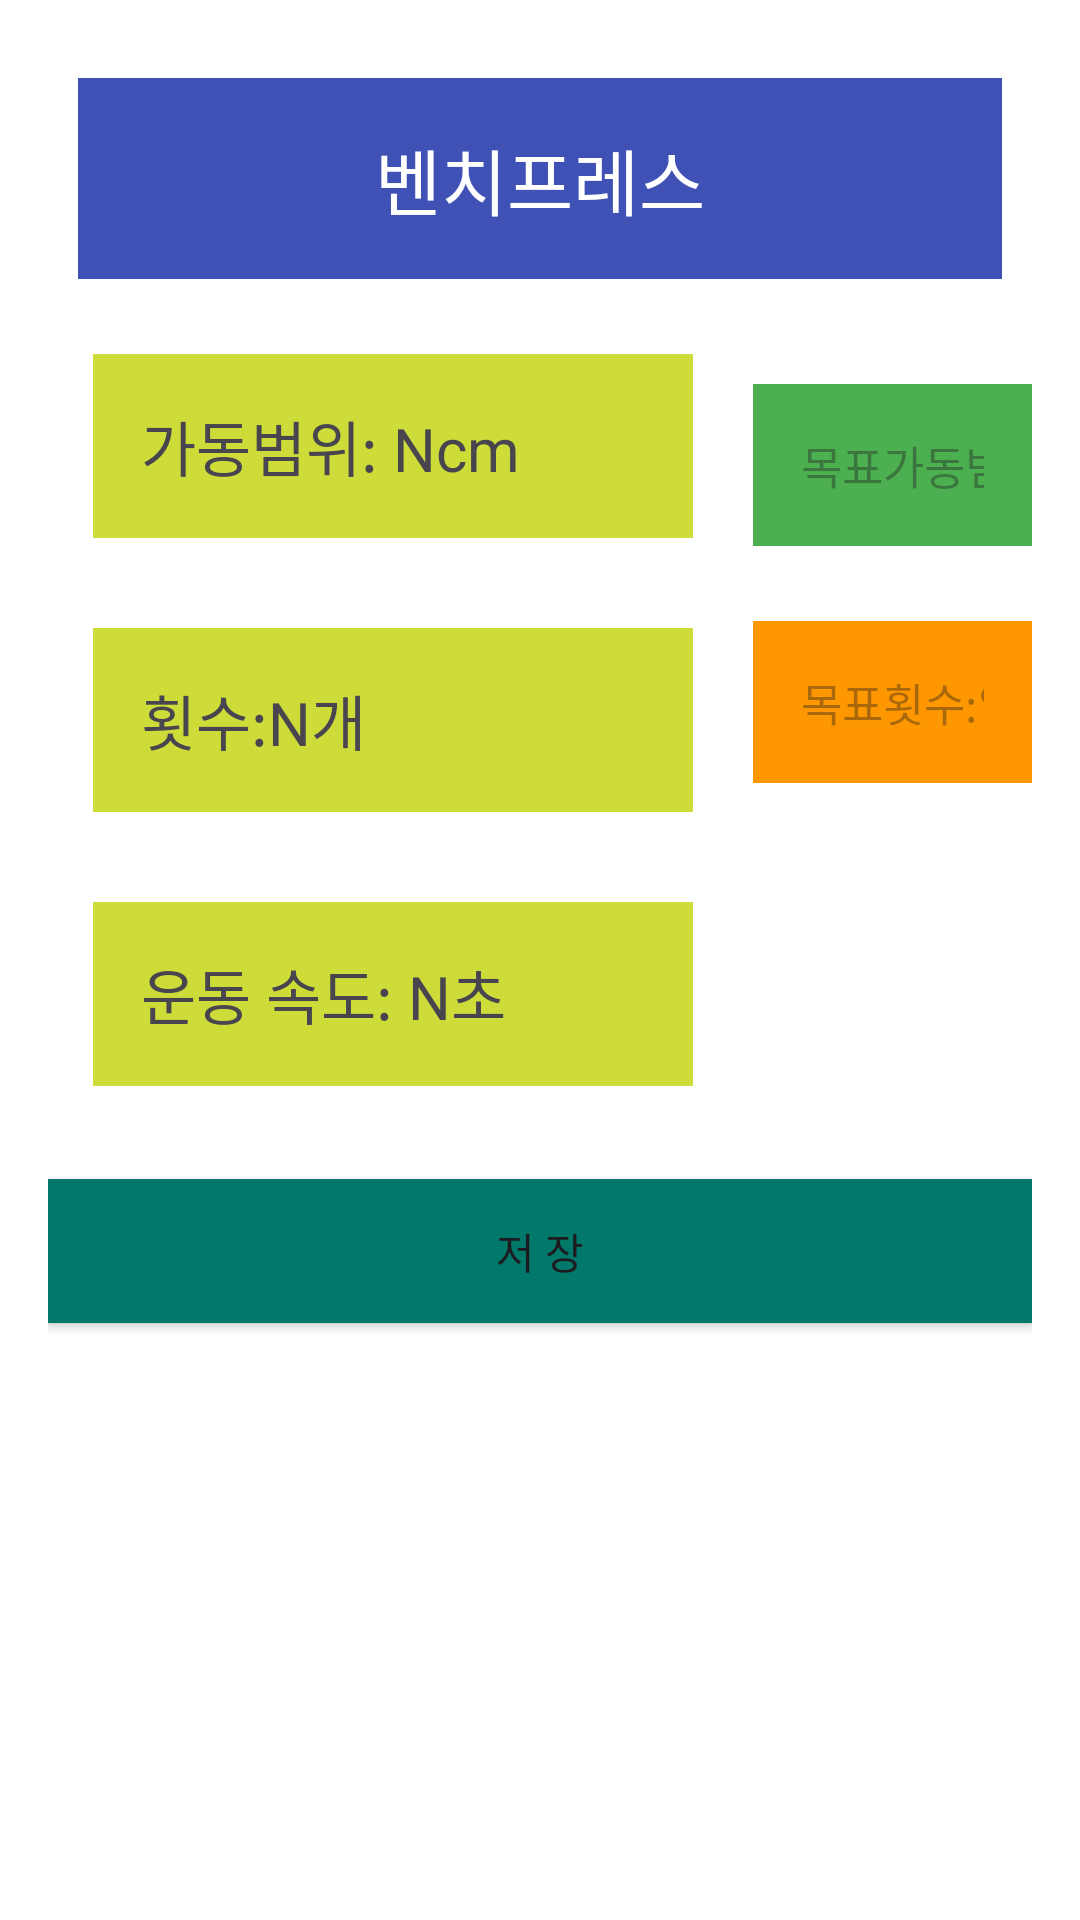

Android layout source for this screen:
<!-- AndroidManifest.xml: application theme Theme.Hit9 -->
<!-- res/layout/activity_chest_detail.xml -->
<?xml version="1.0" encoding="utf-8"?>
<RelativeLayout xmlns:android="http://schemas.android.com/apk/res/android"
    android:layout_width="match_parent"
    android:layout_height="match_parent"
    android:padding="16dp"
    android:background="#ffffff">

    <TextView
        android:id="@+id/tvTitle"
        android:layout_width="match_parent"
        android:layout_height="wrap_content"
        android:text="벤치프레스"
        android:textSize="24sp"
        android:textColor="#FFFFFF"
        android:background="#3F51B5"
        android:padding="16dp"
        android:layout_margin="10dp"
        android:gravity="center" />

    <TextView
        android:id="@+id/tvTorque"
        android:layout_width="200dp"
        android:layout_height="wrap_content"
        android:layout_below="@id/tvTitle"
        android:layout_margin="15dp"
        android:background="#CDDC39"
        android:padding="16dp"
        android:text="가동범위: Ncm"
        android:textSize="20sp" />


    <EditText
        android:id="@+id/etTargetTorque"
        android:layout_width="match_parent"
        android:layout_height="wrap_content"
        android:layout_below="@id/tvTitle"
        android:layout_alignParentEnd="true"
        android:layout_marginStart="5dp"
        android:layout_marginTop="25dp"
        android:layout_marginEnd="0dp"
        android:layout_toEndOf="@id/tvTorque"
        android:background="#4CAF50"
        android:hint="목표가동범위:입력 "
        android:inputType="numberDecimal"
        android:padding="16dp"
        android:textSize="15sp" />

    <TextView
        android:id="@+id/tvReps2"
        android:layout_width="200dp"
        android:layout_height="wrap_content"
        android:layout_below="@id/tvTorque"
        android:layout_margin="15dp"
        android:background="#CDDC39"
        android:padding="16dp"
        android:text="횟수:N개"
        android:textSize="20sp" />


    <EditText
        android:id="@+id/etTargetReps2"
        android:layout_width="wrap_content"
        android:layout_height="wrap_content"
        android:layout_below="@id/etTargetTorque"
        android:layout_marginStart="5dp"
        android:layout_marginTop="25dp"
        android:layout_toEndOf="@id/tvTorque"
        android:background="#FF9800"
        android:hint="목표횟수:입력"
        android:inputType="numberDecimal"
        android:padding="16dp"
        android:textSize="15sp" />

    <TextView
        android:id="@+id/tvSpeed2"
        android:layout_width="200dp"
        android:layout_height="wrap_content"
        android:layout_below="@id/tvReps2"
        android:layout_margin="15dp"
        android:background="#CDDC39"
        android:padding="16dp"
        android:text="운동 속도: N초"
        android:textSize="20sp" />



    <Button
        android:id="@+id/btnSave2"
        android:layout_width="match_parent"
        android:layout_height="wrap_content"
        android:text="저 장"
        android:background="#00796B"
        android:layout_marginTop="16dp"
        android:layout_below="@id/tvSpeed2" />


</RelativeLayout>
<!-- resources referenced by this layout -->
<resources>
  <style name="Theme.Hit9" parent="Base.Theme.Hit9" />
  <style name="Base.Theme.Hit9" parent="Theme.Material3.DayNight.NoActionBar">
          
          
      </style>
</resources>
